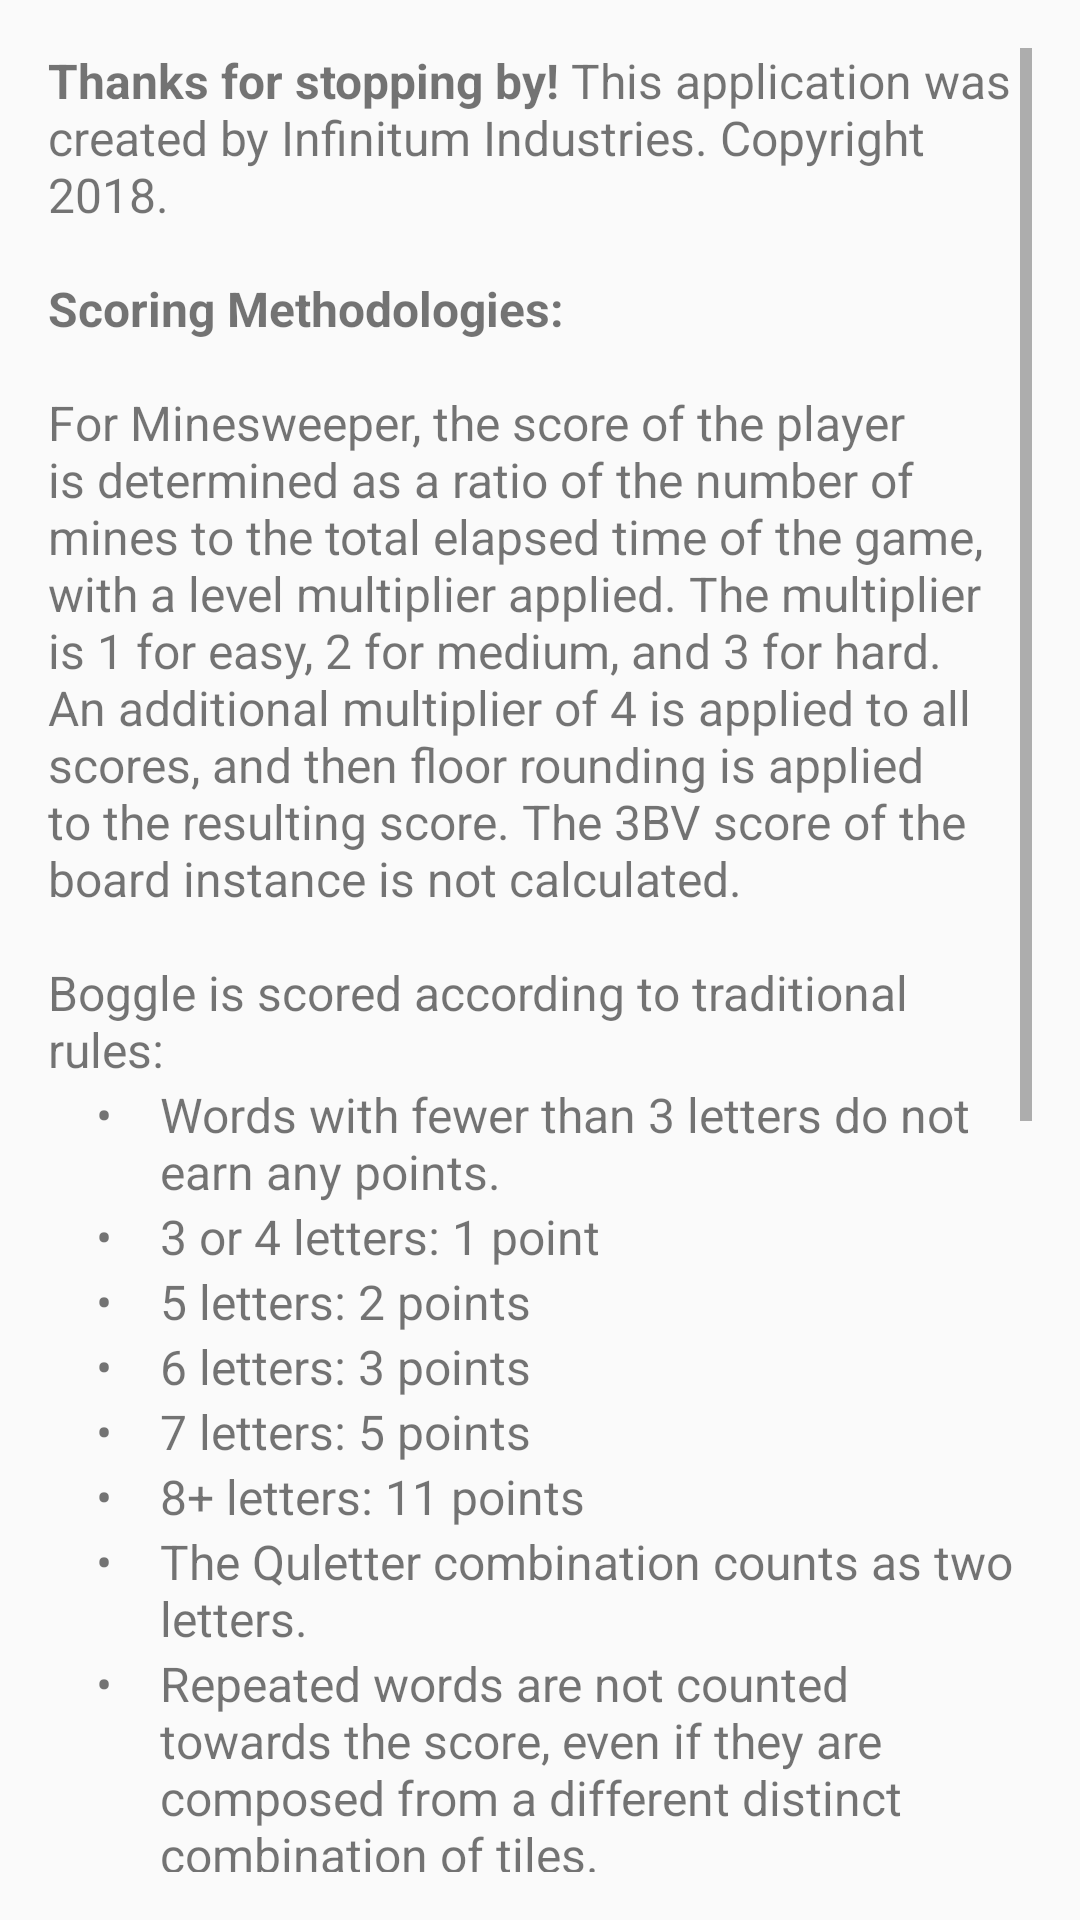

The Android layout XML behind this screen, and the referenced resources:
<!-- AndroidManifest.xml: application theme AppTheme -->
<!-- res/layout/content_about_page.xml -->
<?xml version="1.0" encoding="utf-8"?>
<android.support.constraint.ConstraintLayout xmlns:android="http://schemas.android.com/apk/res/android"
    xmlns:app="http://schemas.android.com/apk/res-auto"
    xmlns:tools="http://schemas.android.com/tools"
    android:layout_width="match_parent"
    android:layout_height="match_parent"
    app:layout_behavior="@string/appbar_scrolling_view_behavior"
    tools:context="experiment.gamelab.AboutPage"
    tools:showIn="@layout/activity_about_page">

    <ScrollView
        android:layout_width="match_parent"
        android:layout_height="wrap_content"
        android:padding="@dimen/spacing_medium">
        <LinearLayout
            android:layout_width="match_parent"
            android:layout_height="wrap_content"
            android:orientation="vertical">

        <TextView
            android:id="@+id/about_text"
            android:layout_width="match_parent"
            android:layout_height="match_parent"
            android:textSize="16dp"
            android:text="@string/about_text" />

        <TableLayout
            android:layout_width="match_parent"
            android:layout_height="wrap_content"
            android:shrinkColumns="0">
            <TableRow>
                <TextView
                    android:text="    &#8226;    "
                    android:textSize="16dp"
                    />
                <TextView
                    android:text="@string/about_bullet_1"
                    android:layout_width="0dp"
                    android:layout_height="wrap_content"
                    android:singleLine="false"
                    android:layout_weight="1"
                    android:textSize="16dp"
                    />
                <TextView />
            </TableRow>
            <TableRow>
                <TextView
                    android:text="    &#8226;    "
                    android:textSize="16dp"
                    />
                <TextView
                    android:text="@string/about_bullet_2"
                    android:layout_width="0dp"
                    android:layout_height="wrap_content"
                    android:singleLine="false"
                    android:layout_weight="1"
                    android:textSize="16dp"
                    />
                <TextView />
            </TableRow>
            <TableRow>
                <TextView
                    android:text="    &#8226;    "
                    android:textSize="16dp"
                    />
                <TextView
                    android:text="@string/about_bullet_3"
                    android:layout_width="0dp"
                    android:layout_height="wrap_content"
                    android:singleLine="false"
                    android:layout_weight="1"
                    android:textSize="16dp"
                    />
                <TextView />
            </TableRow>
            <TableRow>
                <TextView
                    android:text="    &#8226;    "
                    android:textSize="16dp"
                    />
                <TextView
                    android:text="@string/about_bullet_4"
                    android:layout_width="0dp"
                    android:layout_height="wrap_content"
                    android:singleLine="false"
                    android:layout_weight="1"
                    android:textSize="16dp"
                    />
                <TextView />
            </TableRow>
            <TableRow>
                <TextView
                    android:text="    &#8226;    "
                    android:textSize="16dp"
                    />
                <TextView
                    android:text="@string/about_bullet_5"
                    android:layout_width="0dp"
                    android:layout_height="wrap_content"
                    android:singleLine="false"
                    android:layout_weight="1"
                    android:textSize="16dp"
                    />
                <TextView />
            </TableRow>
            <TableRow>
                <TextView
                    android:text="    &#8226;    "
                    android:textSize="16dp"
                    />
                <TextView
                    android:text="@string/about_bullet_6"
                    android:layout_width="0dp"
                    android:layout_height="wrap_content"
                    android:singleLine="false"
                    android:layout_weight="1"
                    android:textSize="16dp"
                    />
                <TextView />
            </TableRow>
            <TableRow>
                <TextView
                    android:text="    &#8226;    "
                    android:textSize="16dp"
                    />
                <TextView
                    android:text="@string/about_bullet_7"
                    android:layout_width="0dp"
                    android:layout_height="wrap_content"
                    android:singleLine="false"
                    android:layout_weight="1"
                    android:textSize="16dp"
                    />
                <TextView />
            </TableRow>
            <TableRow>
                <TextView
                    android:text="    &#8226;    "
                    android:textSize="16dp"
                    />
                <TextView
                    android:text="@string/about_bullet_8"
                    android:layout_width="0dp"
                    android:layout_height="wrap_content"
                    android:singleLine="false"
                    android:layout_weight="1"
                    android:textSize="16dp"
                    />
                <TextView />
            </TableRow>
        </TableLayout>
        <TextView
            android:id="@+id/about_text_2"
            android:layout_width="match_parent"
            android:layout_height="match_parent"
            android:textSize="16dp"
            android:text="@string/about_text_2" />

        </LinearLayout>
    </ScrollView>


</android.support.constraint.ConstraintLayout>
<!-- res/layout/activity_about_page.xml (included above) -->
<?xml version="1.0" encoding="utf-8"?>
<android.support.design.widget.CoordinatorLayout xmlns:android="http://schemas.android.com/apk/res/android"
    xmlns:app="http://schemas.android.com/apk/res-auto"
    xmlns:tools="http://schemas.android.com/tools"
    android:layout_width="match_parent"
    android:layout_height="match_parent"
    tools:context="experiment.gamelab.AboutPage">

    <android.support.design.widget.AppBarLayout
        android:layout_width="match_parent"
        android:layout_height="wrap_content"
        android:theme="@style/AppTheme.AppBarOverlay">

        <android.support.v7.widget.Toolbar
            android:id="@+id/toolbar"
            android:layout_width="match_parent"
            android:layout_height="?attr/actionBarSize"
            android:background="?attr/colorPrimary"
            app:popupTheme="@style/AppTheme.PopupOverlay" />

    </android.support.design.widget.AppBarLayout>

    <include layout="@layout/content_about_page" />




</android.support.design.widget.CoordinatorLayout>
<!-- resources referenced by this layout -->
<resources>
  <dimen name="spacing_medium">16dp</dimen>
  <string name="about_bullet_1">Words with fewer than 3 letters do not earn any points.</string>
  <string name="about_bullet_2">3 or 4 letters: 1 point</string>
  <string name="about_bullet_3">5 letters: 2 points</string>
  <string name="about_bullet_4">6 letters: 3 points</string>
  <string name="about_bullet_5">7 letters: 5 points</string>
  <string name="about_bullet_6">8+ letters: 11 points</string>
  <string name="about_bullet_7">The "Qu" letter combination counts as two letters.</string>
  <string name="about_bullet_8">Repeated words are not counted towards the score, even if they are composed from a different distinct combination of tiles.</string>
  <string name="about_text"><b>Thanks for stopping by!</b> This application was created by Infinitum Industries.
          Copyright 2018. \n\n<b>Scoring Methodologies:</b> \n\nFor Minesweeper, the score of the player is determined
          as a ratio of the number of mines to the total elapsed time of the game, with a level multiplier
          applied. The multiplier is 1 for easy, 2 for medium, and 3 for hard. An additional multiplier of 4 is applied
          to all scores, and then floor rounding is applied to the resulting score. The 3BV score of the board instance
          is not calculated. \n\nBoggle is scored according to traditional rules:
      </string>
  <string name="about_text_2">\n\n
          <b>About the Author</b>\n\nThis project was intended as a proof-of-concept in Android development for
          a Computer Science undergrad. Find out more about their work on their <a href="https://lizzy.wiki/" target="_blank">
              website
          </a>.
          \n\n<b>Credits and Acknowledgements:</b>
          \n\nSeveral individuals were instrumental in the development and testing process of this application.
          <a href="https://github.com/Yas-Elak" target="_blank">@Yas-Elak</a> provided unsolicited help (the best kind of help).
          <a href="https://github.com/booellean" target="_blank">@MissElle</a> offered valuable UI feedback and general encouragement.
          The Boggle implementation would not have been possible without an existing "dictionary" of
          English language words; this implementation uses a variation of the Official Tournament and Club Word List,
          which was sourced from a project by the GitHub user <a href="https://gist.github.com/mrflip/1516fa9e28c421a2f71e" target="_blank">
              mrflip
          </a>.
          The launcher icon is made by <a href="https://www.freepik.com/" target="_blank">Freepik</a>
          from <a href="https://www.flaticon.com/" target="_blank">www.flaticon.com</a>. Cheers!
      </string>
  <style name="AppTheme.AppBarOverlay" parent="ThemeOverlay.AppCompat.Dark.ActionBar" />
  <style name="AppTheme.PopupOverlay" parent="ThemeOverlay.AppCompat.Light" />
  <style name="AppTheme" parent="Theme.AppCompat.Light.DarkActionBar">
          
          <item name="colorPrimary">@color/colorPrimary</item>
          <item name="colorPrimaryDark">@color/colorPrimaryDark</item>
          <item name="colorAccent">@color/colorAccent</item>
      </style>
  <color name="colorPrimary">#3F51B5</color>
  <color name="colorPrimaryDark">#303F9F</color>
  <color name="colorAccent">#c1a341</color>
</resources>
